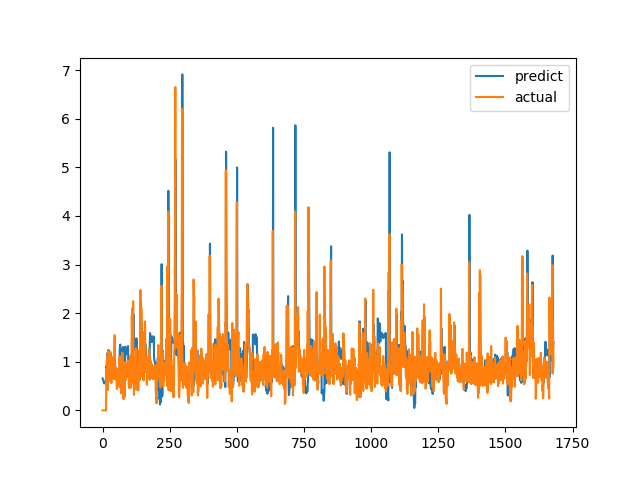

Values plotted in this chart, from the file beside it:
predict, actual
0.6556, 0.0
0.6504, 0.0
0.6386, 0.0
0.6095, 0.0
0.5858, 0.0
0.5609, 0.0
0.5546, 0.0
0.5565, 0.0
0.5659, 0.0
0.5797, 0.0
0.586, 0.0
0.594, 0.0
0.606, 0.0
0.6145, 0.0
0.8989, 0.6915
0.8772, 0.8558
1.026, 0.7094
0.9904, 1.015
1.102, 1.116
1.184, 0.4183
0.9442, 1.002
1.114, 1.219
1.241, 1.143
1.206, 0.6528
0.9987, 0.6747
0.9709, 0.601
0.9515, 0.6695
0.965, 0.6538
0.96, 0.7814
0.9979, 1.206
1.174, 0.8469
1.051, 0.8286
0.8571, 0.6482
0.8152, 0.5624
0.7417, 0.7183
0.6929, 1.1
0.7688, 0.9542
0.8268, 0.729
0.7457, 0.6694
0.6811, 0.8631
0.7033, 0.6465
0.7497, 0.8223
0.7185, 0.9236
0.7956, 0.8301
0.8242, 1.067
0.8505, 1.546
1.05, 0.6827
0.9673, 0.6386
0.8199, 0.6464
0.8059, 0.6881
0.8, 0.7274
0.7713, 0.65
0.7257, 0.8694
0.7319, 0.4409
0.6645, 0.4519
0.595, 0.7575
0.6822, 0.4952
0.7005, 0.6851
0.704, 0.7244
0.7619, 0.8654
... 1,620 more rows
